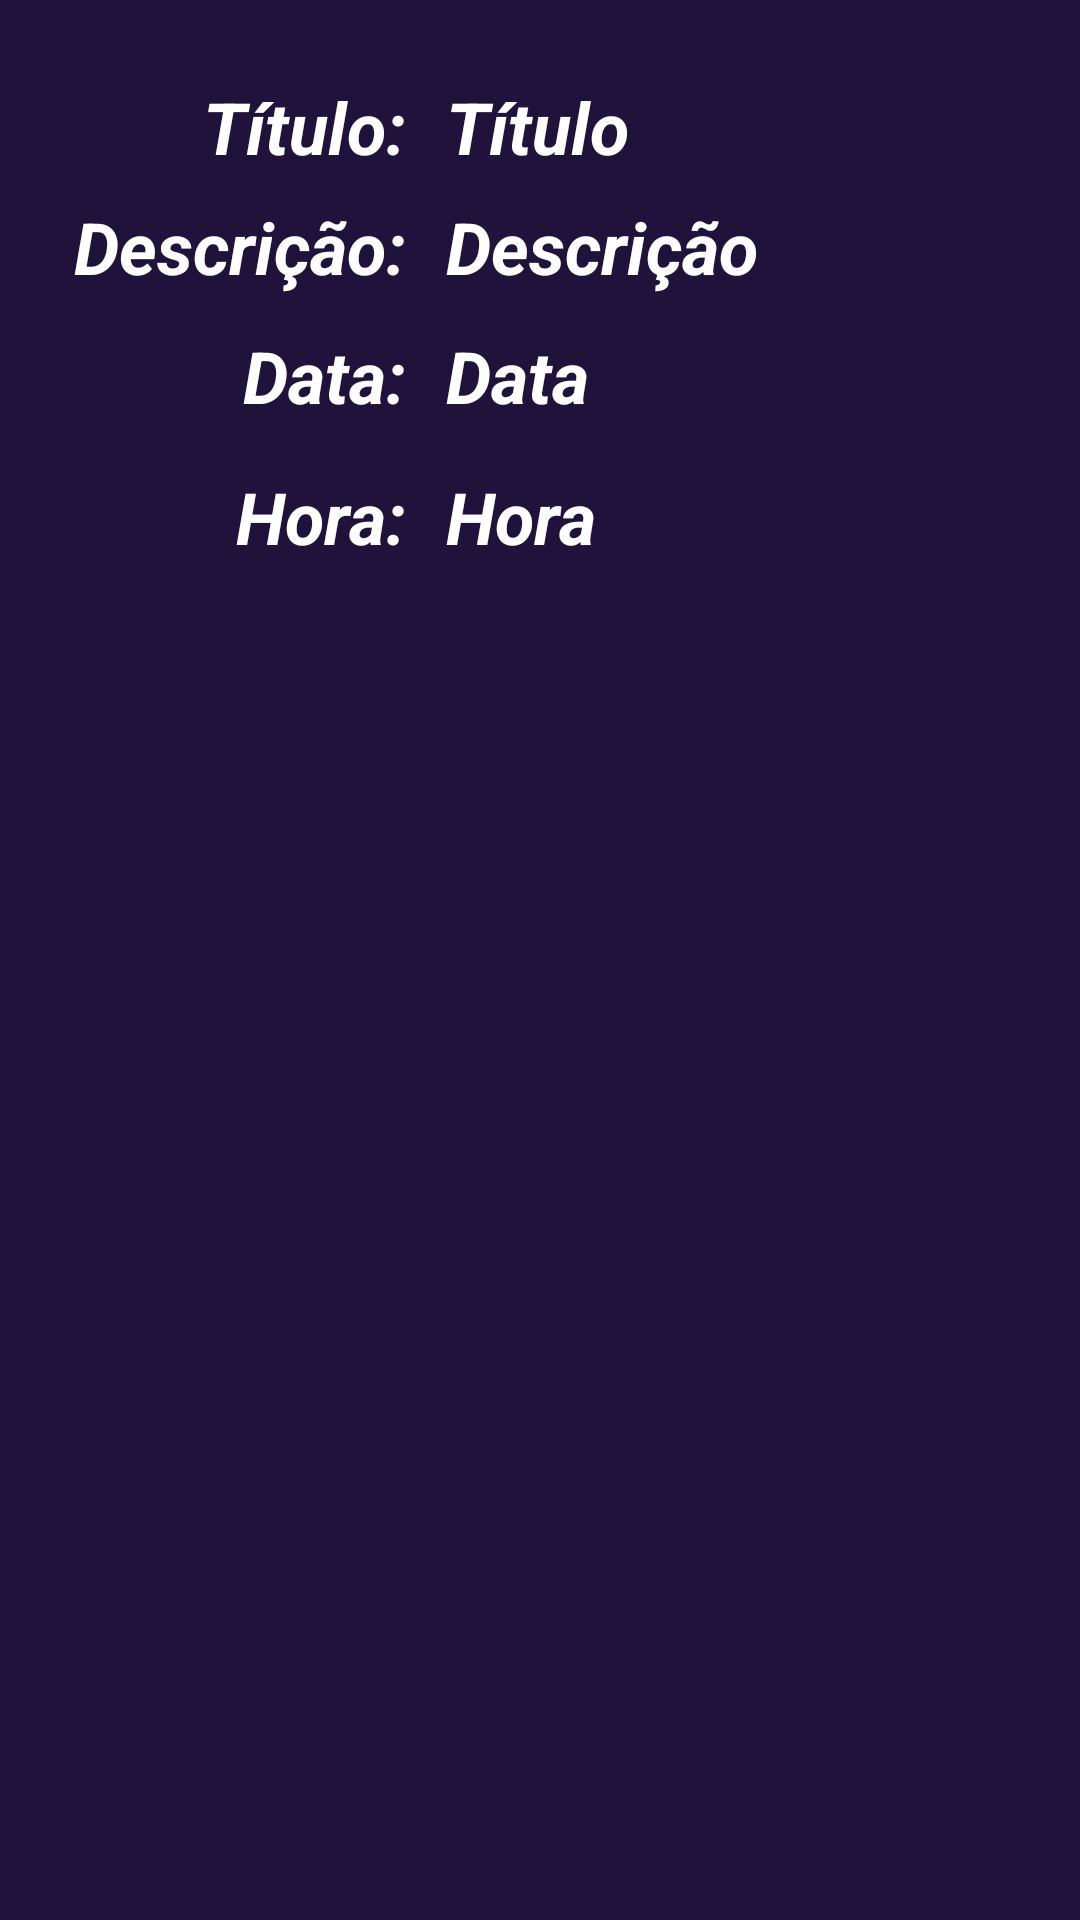

Produce the Android XML layout that renders to this screen, including the resource entries it uses.
<!-- AndroidManifest.xml: application theme AppTheme -->
<!-- res/layout/new_app_widget.xml -->
<RelativeLayout xmlns:android="http://schemas.android.com/apk/res/android"
    xmlns:app="http://schemas.android.com/apk/res-auto"
    xmlns:tools="http://schemas.android.com/tools"
    android:layout_width="match_parent"
    android:layout_height="match_parent"
    android:background="@color/colorPrimary"
    android:padding="@dimen/widget_margin">

    <TextView
        android:id="@+id/appwidget_text6"
        android:layout_width="wrap_content"
        android:layout_height="wrap_content"
        android:layout_alignParentStart="true"
        android:layout_alignTop="@+id/appwidget_text2"
        android:layout_marginStart="25dp"
        android:text="Descrição:"
        android:textColor="#ffffff"
        android:textSize="24sp"
        android:textStyle="bold|italic" />

    <TextView
        android:id="@+id/appwidget_text5"
        android:layout_width="wrap_content"
        android:layout_height="wrap_content"
        android:layout_alignEnd="@+id/appwidget_text6"
        android:layout_alignTop="@+id/appwidget_text"
        android:text="Título:"
        android:textColor="#ffffff"
        android:textSize="24sp"
        android:textStyle="bold|italic" />

    <TextView
        android:id="@+id/appwidget_text"
        android:layout_width="wrap_content"
        android:layout_height="wrap_content"
        android:layout_alignParentStart="true"
        android:layout_alignParentTop="true"
        android:layout_marginStart="149dp"
        android:layout_marginTop="26dp"
        android:text="Título"
        android:textColor="#ffffff"
        android:textSize="24sp"
        android:textStyle="bold|italic" />

    <TextView
        android:id="@+id/appwidget_text2"
        android:layout_width="wrap_content"
        android:layout_height="wrap_content"
        android:layout_alignParentTop="true"
        android:layout_alignStart="@+id/appwidget_text"
        android:layout_marginTop="66dp"
        android:text="Descrição"
        android:textColor="#ffffff"
        android:textSize="24sp"
        android:textStyle="bold|italic" />

    <TextView
        android:id="@+id/appwidget_text3"
        android:layout_width="wrap_content"
        android:layout_height="wrap_content"
        android:layout_alignStart="@+id/appwidget_text"
        android:layout_alignTop="@+id/appwidget_text7"
        android:text="Data"
        android:textColor="#ffffff"
        android:textSize="24sp"
        android:textStyle="bold|italic" />

    <TextView
        android:id="@+id/appwidget_text7"
        android:layout_width="wrap_content"
        android:layout_height="wrap_content"
        android:layout_alignEnd="@+id/appwidget_text6"
        android:layout_alignParentTop="true"
        android:layout_marginTop="109dp"
        android:text="Data:"
        android:textColor="#ffffff"
        android:textSize="24sp"
        android:textStyle="bold|italic" />

    <TextView
        android:id="@+id/appwidget_text4"
        android:layout_width="wrap_content"
        android:layout_height="wrap_content"
        android:layout_alignStart="@+id/appwidget_text"
        android:layout_alignTop="@+id/appwidget_text8"
        android:text="Hora"
        android:textColor="#ffffff"
        android:textSize="24sp"
        android:textStyle="bold|italic" />

    <TextView
        android:id="@+id/appwidget_text8"
        android:layout_width="wrap_content"
        android:layout_height="wrap_content"
        android:layout_alignEnd="@+id/appwidget_text6"
        android:layout_alignParentTop="true"
        android:layout_marginTop="156dp"
        android:text="Hora:"
        android:textColor="#ffffff"
        android:textSize="24sp"
        android:textStyle="bold|italic" />

    <ImageView
        android:id="@+id/imageView2"
        android:layout_width="wrap_content"
        android:layout_height="wrap_content"
        android:layout_alignParentTop="true"
        android:layout_alignStart="@+id/appwidget_text"
        android:layout_marginTop="213dp"
        app:srcCompat="@drawable/common_google_signin_btn_icon_dark" />

</RelativeLayout>
<!-- resources referenced by this layout -->
<resources>
  <color name="colorPrimary">#20133b</color>
</resources>
